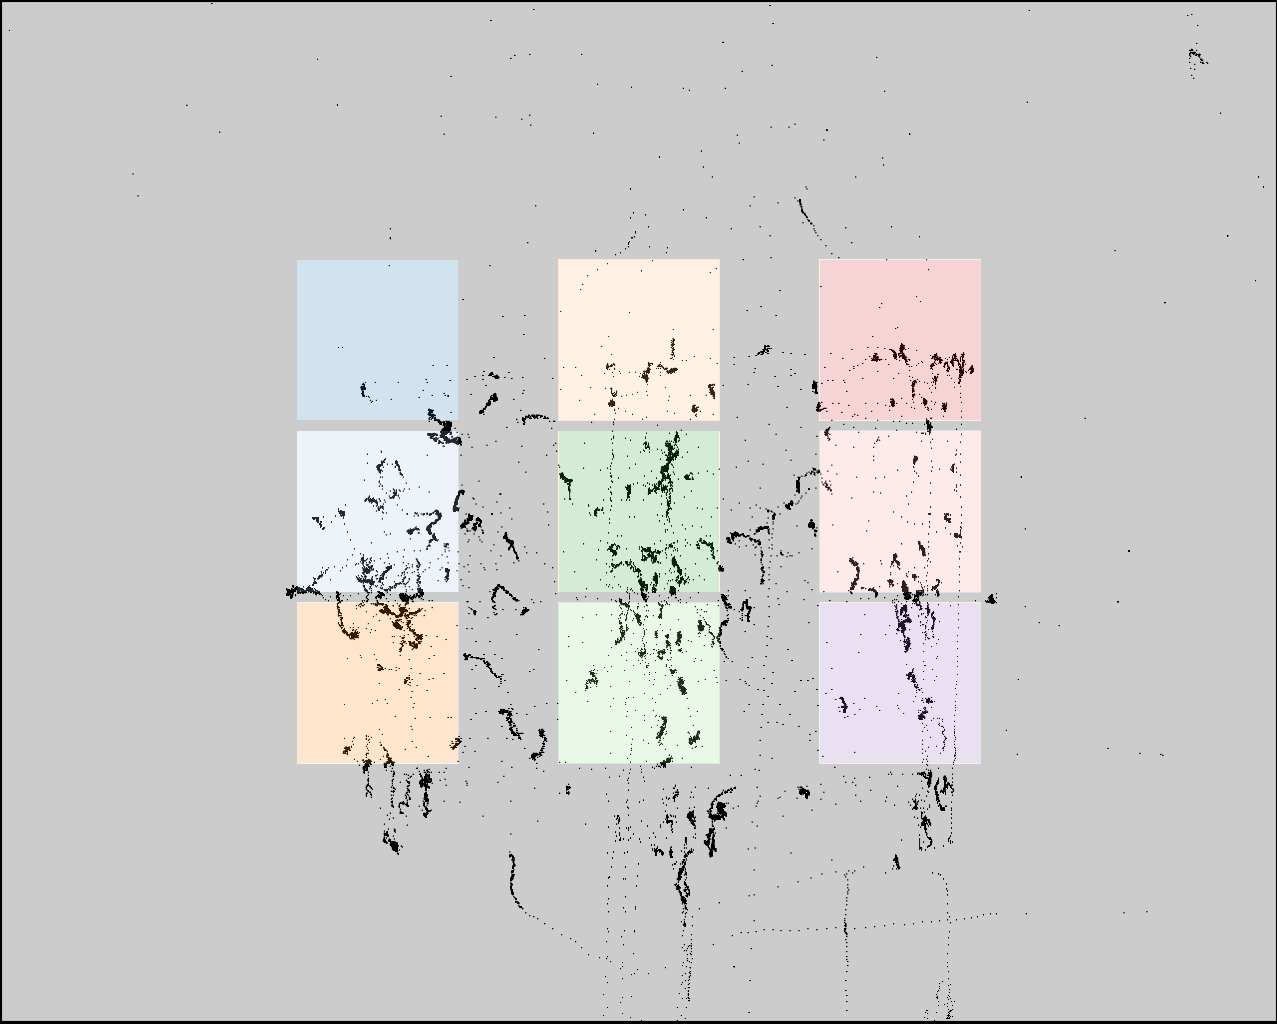

The file beside this chart, header and first rows:
click0, click1, click2, click3, click4, click5, click6, click7, click8
434, 392, 427, 657, 676, 689, 917, 907, 927
431, 605, 775, 412, 605, 803, 400, 590, 784
